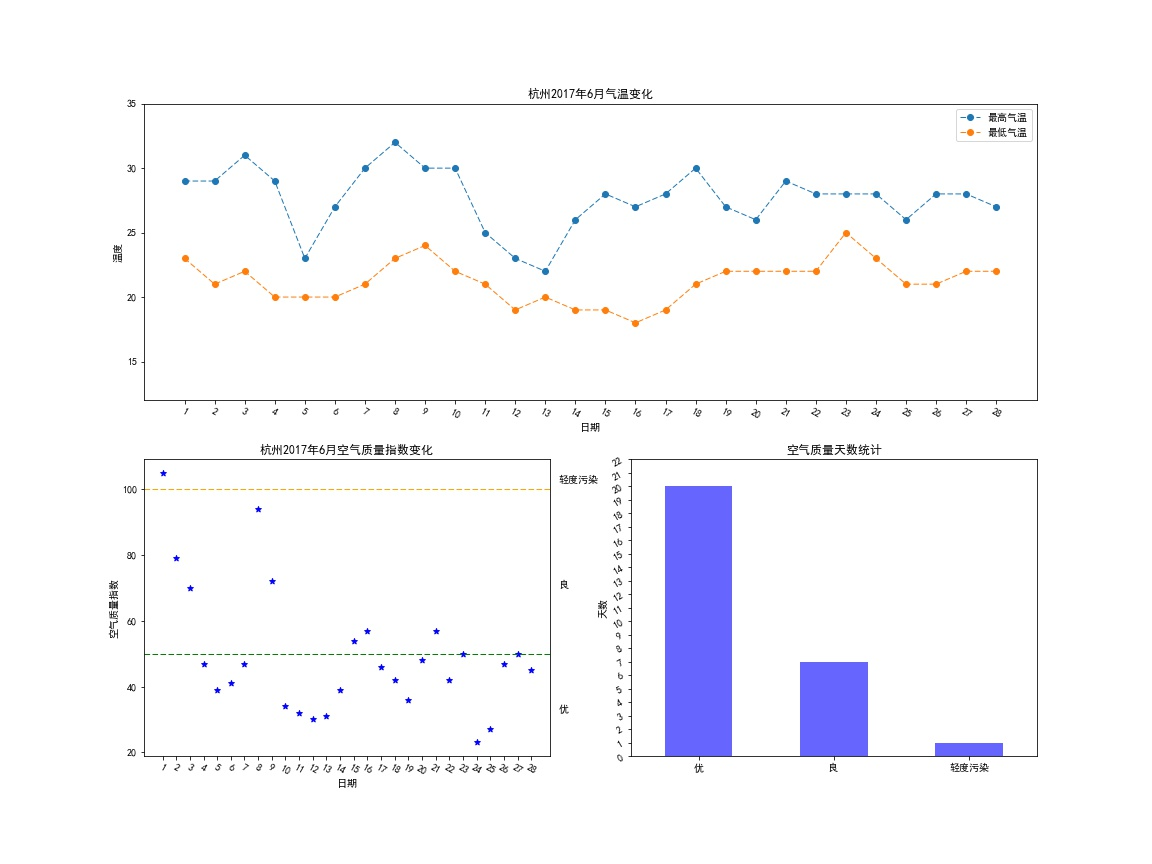

The data file committed next to this chart (first rows):
Date, High_temp, Low_temp, Weather, Wind, Number, Qai_lel
2017-06-01星期四, 29℃, 23℃, 阵雨~多云, 东南风, 105, 轻度污染
2017-06-02星期五, 29℃, 21℃, 多云, 东风, 79, 良
2017-06-03星期六, 31℃, 22℃, 多云~晴, 东风, 70, 良
2017-06-04星期日, 29℃, 20℃, 多云~阴, 东风, 47, 优
2017-06-05星期一, 23℃, 20℃, 中到大雨~阵雨, 东风, 39, 优
2017-06-06星期二, 27℃, 20℃, 阵雨~阴, 西风, 41, 优
2017-06-07星期三, 30℃, 21℃, 多云, 西北风, 47, 优
2017-06-08星期四, 32℃, 23℃, 多云~阴, 东南风, 94, 良
2017-06-09星期五, 30℃, 24℃, 阵雨, 南风, 72, 良
2017-06-10星期六, 30℃, 22℃, 雷阵雨~中雨, 西南风, 34, 优
2017-06-11星期日, 25℃, 21℃, 中到大雨, 东北风, 32, 优
2017-06-12星期一, 23℃, 19℃, 中到大雨, 东风, 30, 优
2017-06-13星期二, 22℃, 20℃, 中到大雨~阵雨, 东北风, 31, 优
2017-06-14星期三, 26℃, 19℃, 阵雨~阴, 东北风, 39, 优
2017-06-15星期四, 28℃, 19℃, 阴, 东风, 54, 良
2017-06-16星期五, 27℃, 18℃, 阴~多云, 东南风, 57, 良
2017-06-17星期六, 28℃, 19℃, 多云, 东风, 46, 优
2017-06-18星期日, 30℃, 21℃, 多云~阴, 东南风, 42, 优
2017-06-19星期一, 27℃, 22℃, 阵雨, 东南风, 36, 优
2017-06-20星期二, 26℃, 22℃, 阵雨~阴, 东风, 48, 优
2017-06-21星期三, 29℃, 22℃, 阵雨, 东南风, 57, 良
2017-06-22星期四, 28℃, 22℃, 阵雨~阴, 东风, 42, 优
2017-06-23星期五, 28℃, 25℃, 中雨, 东南风, 50, 优
2017-06-24星期六, 28℃, 23℃, 暴雨~大雨, 西南风, 23, 优
2017-06-25星期日, 26℃, 21℃, 暴雨~阵雨, 西南风, 27, 优
2017-06-26星期一, 28℃, 21℃, 阴, 西南风, 47, 优
2017-06-27星期二, 28℃, 22℃, 阵雨, 南风, 50, 优
2017-06-28星期三, 27℃, 22℃, 阵雨~中雨, 南风, 45, 优
